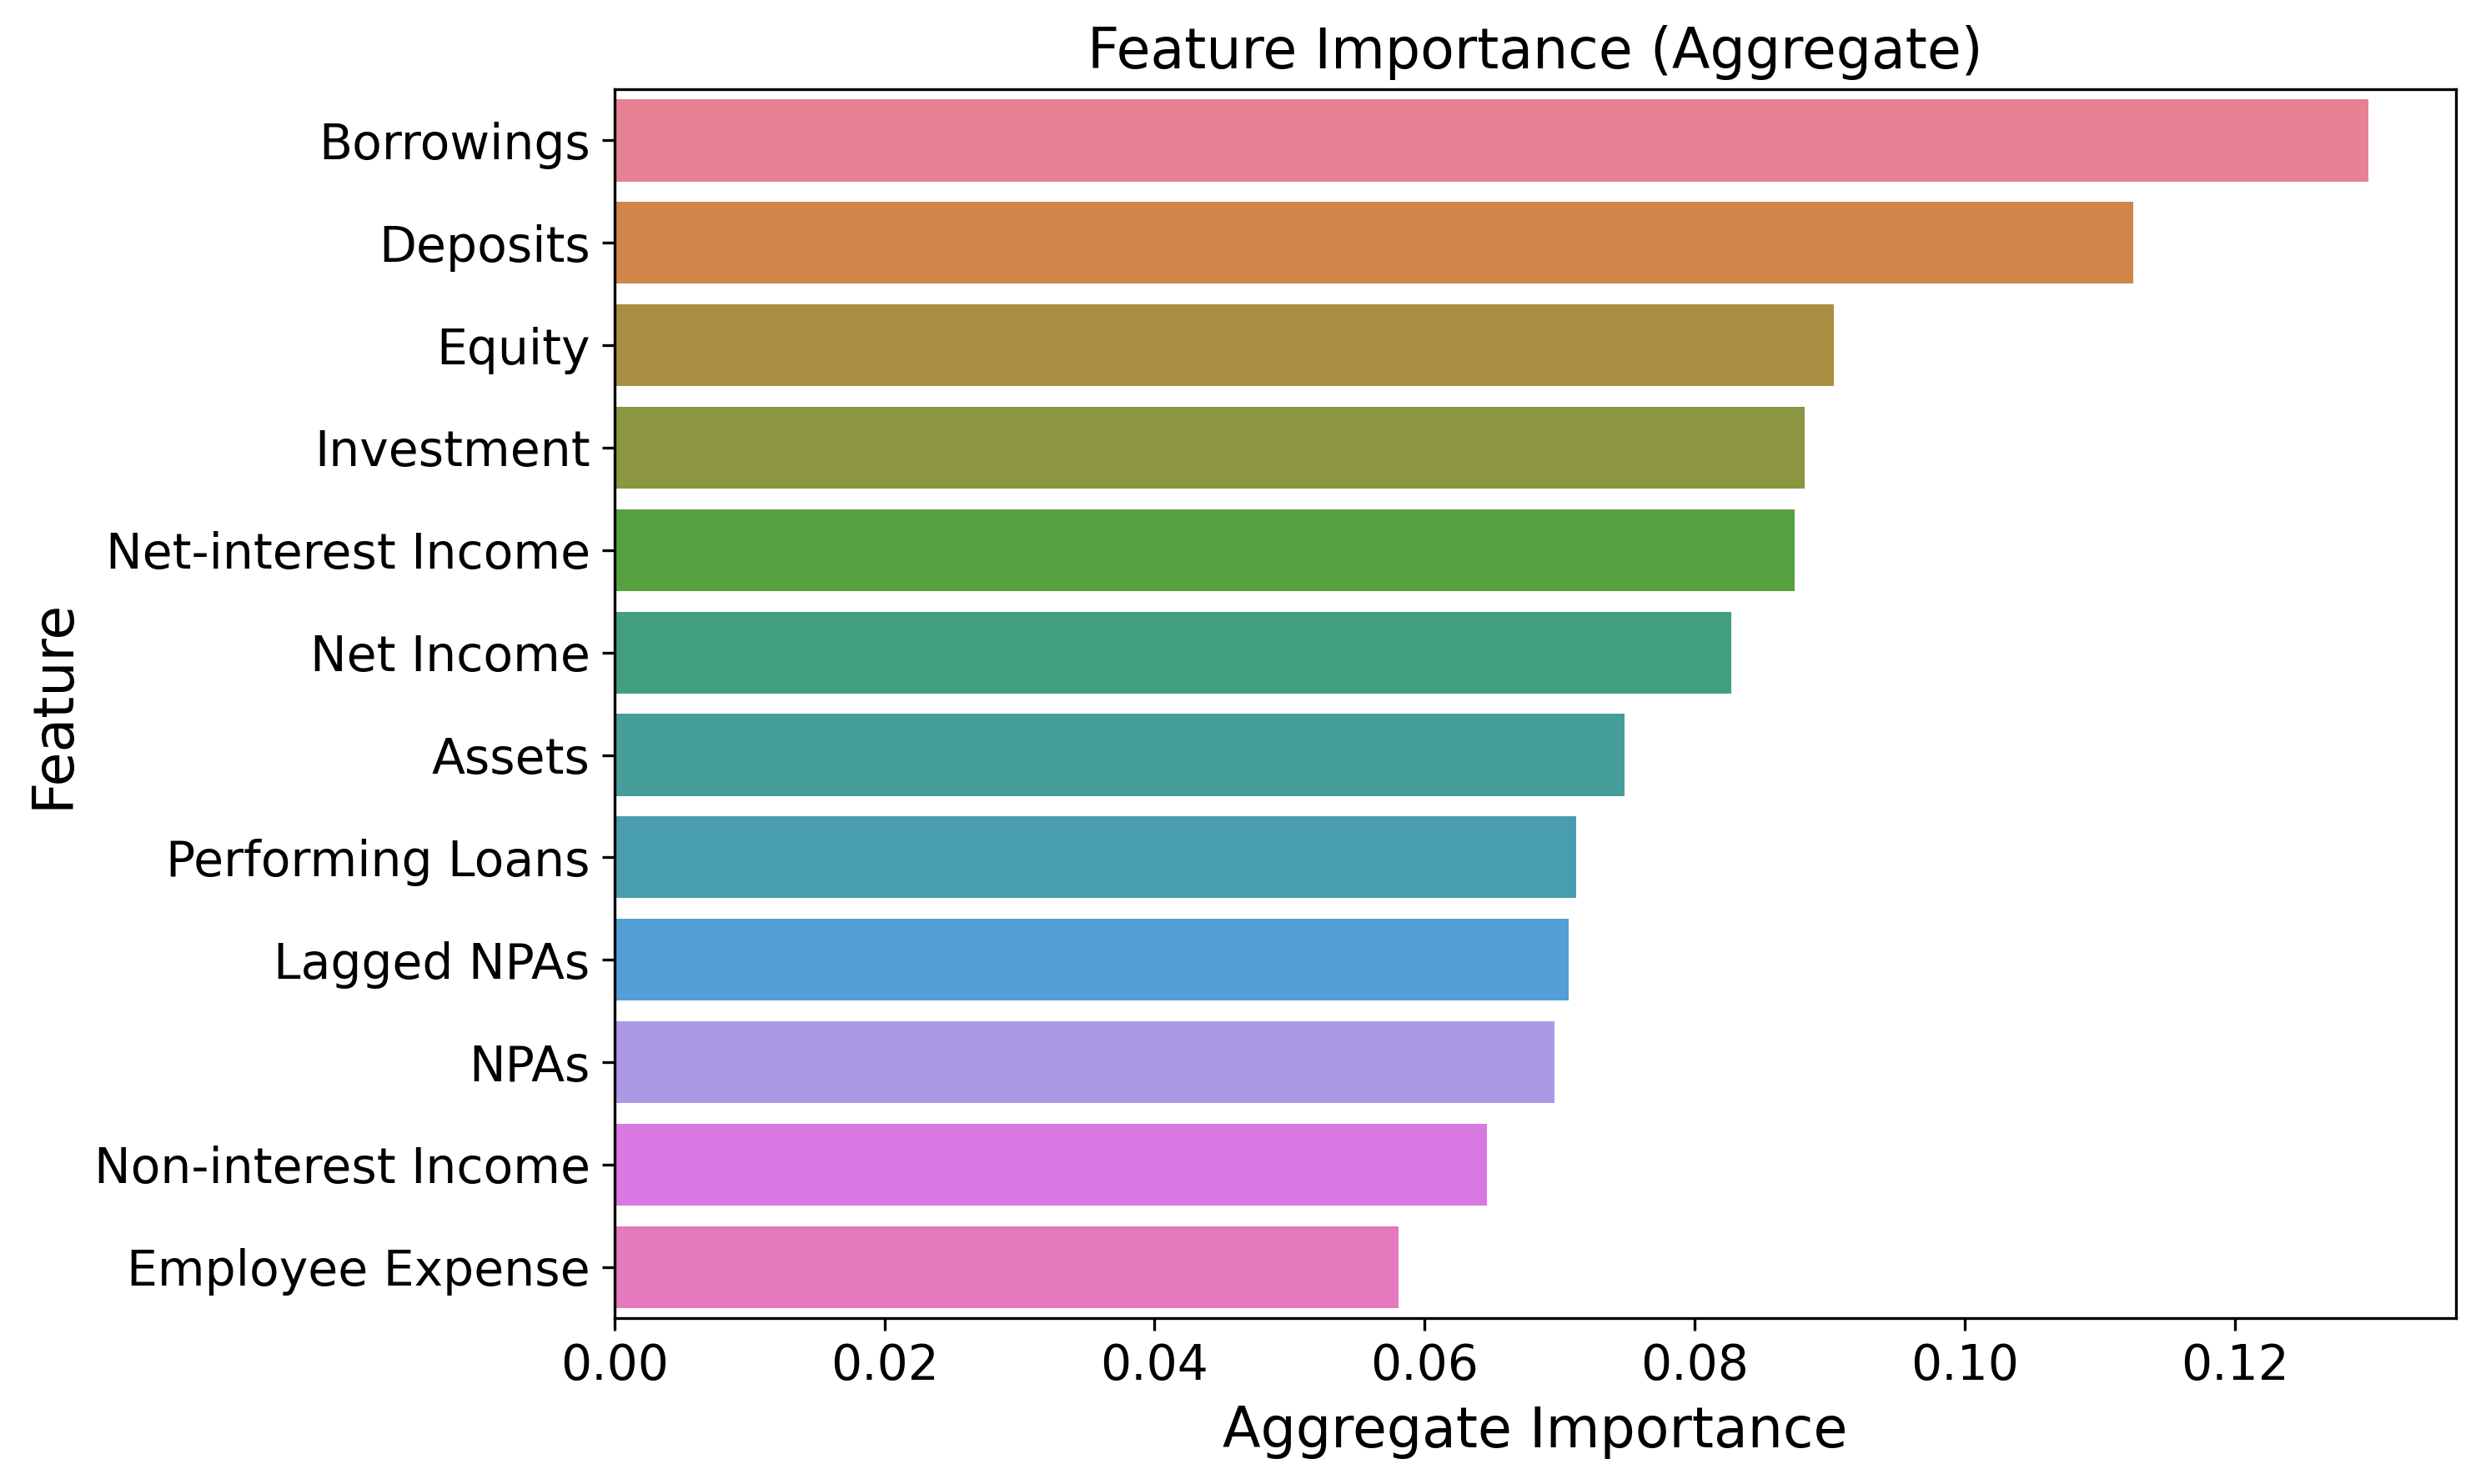

Data behind this chart, as committed beside it:
Feature, Importance
Borrowings, 0.1299
Deposits, 0.1125
Equity, 0.09033
Investment, 0.08815
Net-interest Income, 0.0874
Net Income, 0.08271
Assets, 0.07483
Performing Loans, 0.07122
Lagged NPAs, 0.07066
NPAs, 0.06963
Non-interest Income, 0.06461
Employee Expense, 0.05806
